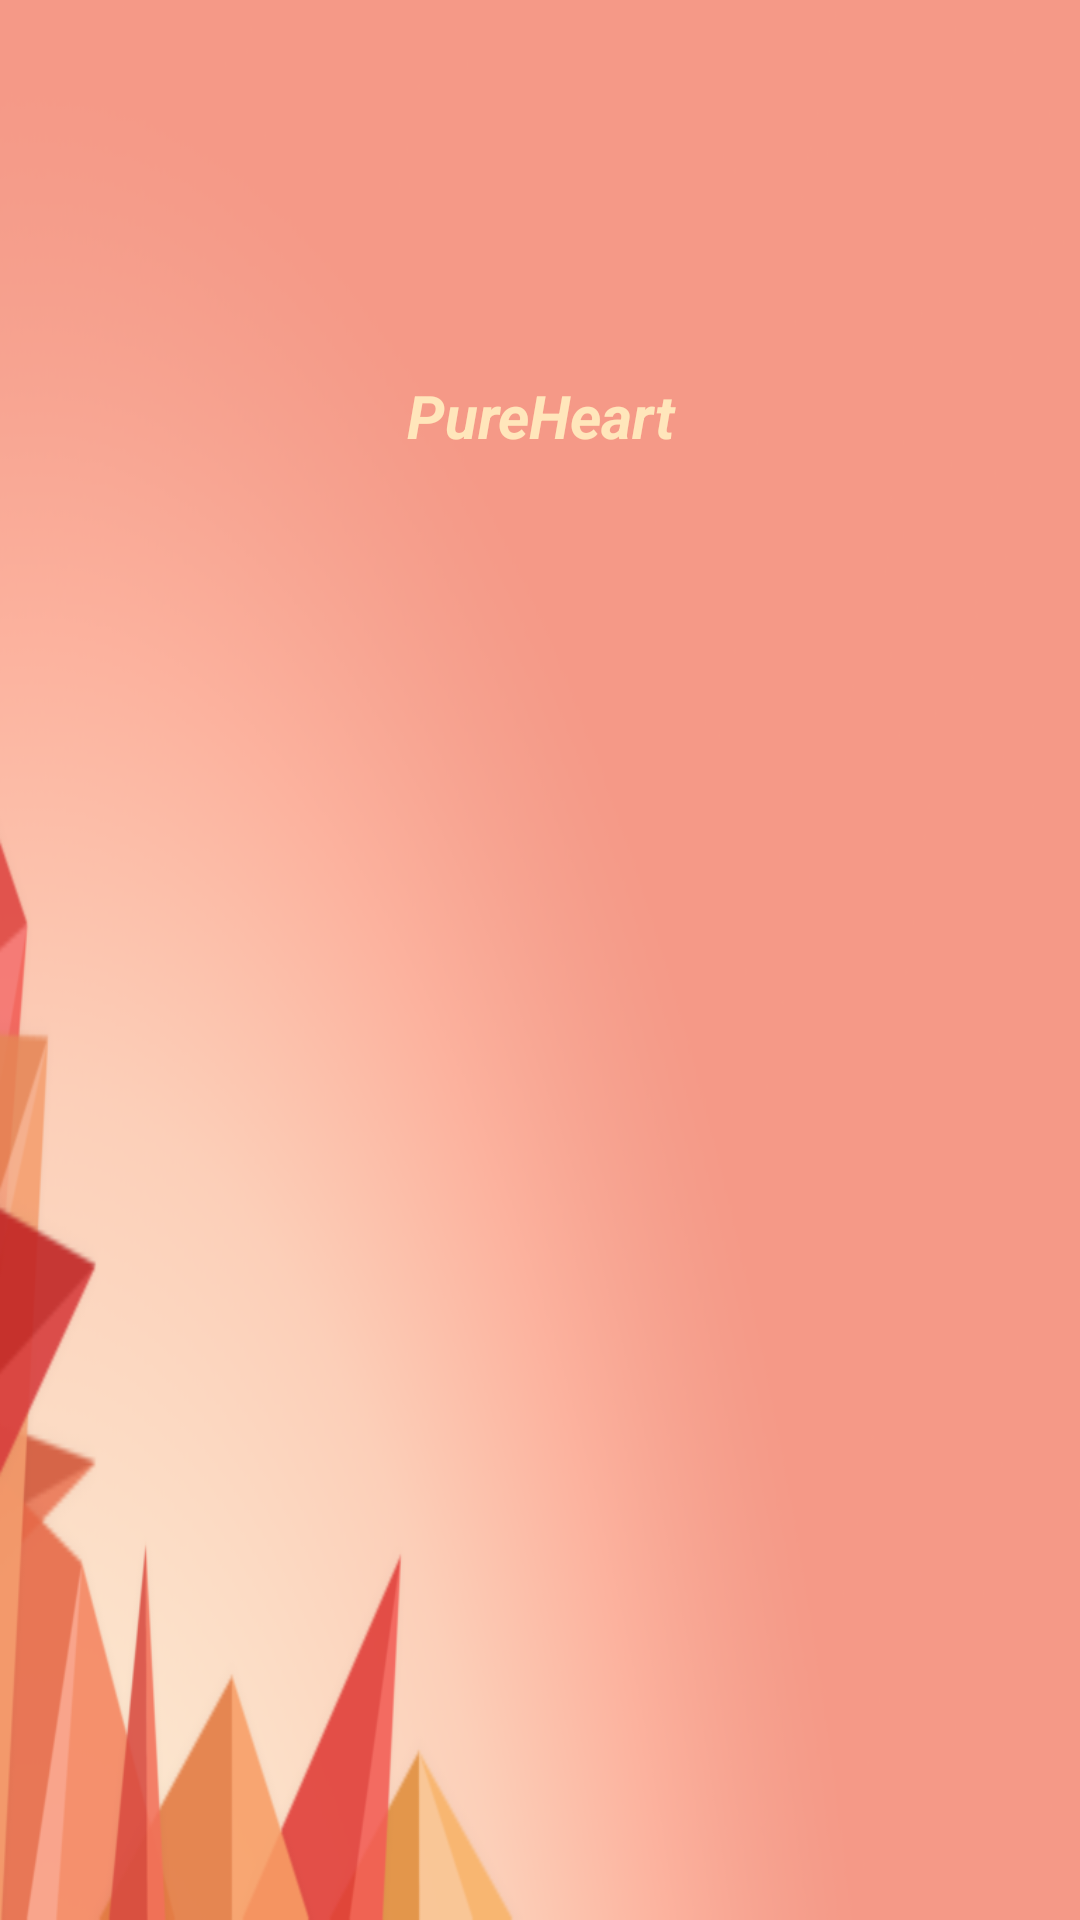

Write the Android layout XML for this screen, with the resource values it uses.
<!-- AndroidManifest.xml: application theme Theme.PureHeart -->
<!-- res/layout/nav_header_main.xml -->
<?xml version="1.0" encoding="utf-8"?>
<androidx.constraintlayout.widget.ConstraintLayout xmlns:android="http://schemas.android.com/apk/res/android"
    xmlns:app="http://schemas.android.com/apk/res-auto"
    xmlns:tools="http://schemas.android.com/tools"
    android:layout_width="match_parent"
    android:layout_height="@dimen/nav_header_height"
    android:background="@drawable/__pp7_hd_da6c2d26_768x432"
    android:gravity="bottom"
    android:orientation="vertical"
    android:paddingLeft="@dimen/activity_horizontal_margin"
    android:paddingTop="@dimen/activity_vertical_margin"
    android:paddingRight="@dimen/activity_horizontal_margin"
    android:paddingBottom="@dimen/activity_vertical_margin"
    android:theme="@style/ThemeOverlay.AppCompat.Dark">

    <ImageView
        android:id="@+id/imagePure"
        android:layout_width="90dp"
        android:layout_height="90dp"
        android:layout_marginStart="8dp"
        android:layout_marginTop="8dp"
        android:layout_marginEnd="8dp"
        android:contentDescription="@string/nav_header_desc"
        android:paddingTop="@dimen/nav_header_vertical_spacing"
        app:layout_constraintEnd_toEndOf="parent"
        app:layout_constraintHorizontal_bias="0.498"
        app:layout_constraintStart_toStartOf="parent"
        app:layout_constraintTop_toTopOf="parent"
        app:srcCompat="@drawable/_2321321"
        tools:ignore="MissingConstraints" />

    <TextView
        android:id="@+id/textView"
        android:layout_width="175dp"
        android:layout_height="33dp"
        android:layout_marginTop="3dp"
        android:paddingTop="@dimen/nav_header_vertical_spacing"
        android:singleLine="false"
        android:text="PureHeart"
        android:textAlignment="center"
        android:textAllCaps="false"
        android:textAppearance="@style/TextAppearance.AppCompat.Body1"
        android:textColor="#ffe6bb"
        android:textSize="20sp"
        android:textStyle="bold|italic"
        app:layout_constraintEnd_toEndOf="parent"
        app:layout_constraintStart_toStartOf="parent"
        app:layout_constraintTop_toBottomOf="@+id/imagePure"
        tools:ignore="MissingConstraints" />




</androidx.constraintlayout.widget.ConstraintLayout>
<!-- resources referenced by this layout -->
<resources>
  <dimen name="activity_horizontal_margin">16dp</dimen>
  <dimen name="activity_vertical_margin">16dp</dimen>
  <dimen name="nav_header_height">176dp</dimen>
  <dimen name="nav_header_vertical_spacing">8dp</dimen>
  <!-- drawable __pp7_hd_da6c2d26_768x432: png bitmap (drawable, 56706 bytes) -->
  <string name="nav_header_desc">Navigation header</string>
  <style name="Theme.PureHeart" parent="Theme.MaterialComponents.DayNight.DarkActionBar">
          
          <item name="android:colorControlActivated">#F38181</item>
          <item name="android:colorBackground">#FFFFFF</item>
          <item name="colorPrimary">#F38181</item>
          <item name="colorPrimaryVariant">#F38181</item>
          <item name="colorOnPrimary">@color/white</item>
          
          <item name="colorSecondary">@color/teal_200</item>
          <item name="colorSecondaryVariant">@color/teal_700</item>
          <item name="colorOnSecondary">@color/black</item>
          
          <item name="android:statusBarColor" tools:targetApi="l">?attr/colorPrimaryVariant</item>
          
      </style>
  <color name="white">#FFFFFFFF</color>
  <color name="teal_200">#ffdcdc</color>
  <color name="teal_700">#ffe8e8</color>
  <color name="black">#FF000000</color>
</resources>
